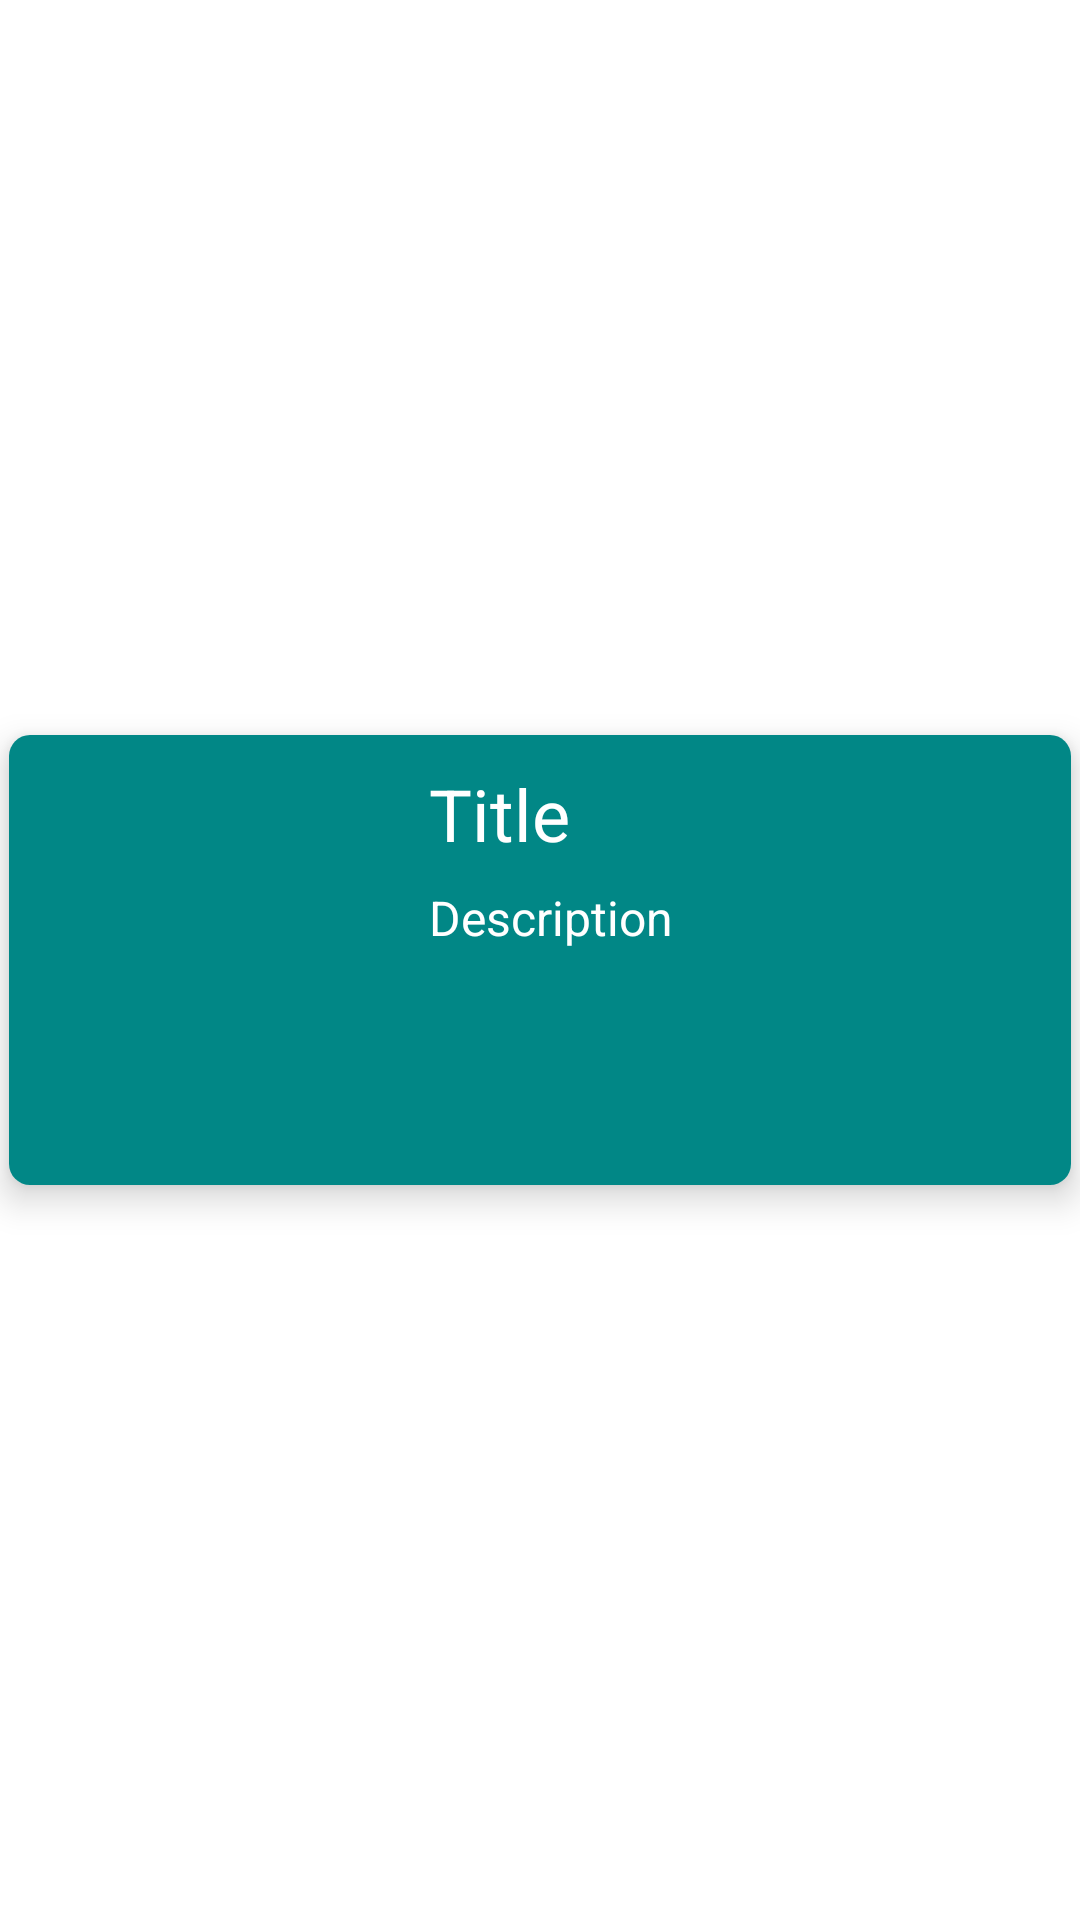

This screen was rendered from an Android layout file. Write that file and the resources it references.
<!-- AndroidManifest.xml: application theme Theme.MyPhotoLibrary -->
<!-- res/layout/image_card.xml -->
<?xml version="1.0" encoding="utf-8"?>
<androidx.constraintlayout.widget.ConstraintLayout xmlns:android="http://schemas.android.com/apk/res/android"
    xmlns:app="http://schemas.android.com/apk/res-auto"
    xmlns:tools="http://schemas.android.com/tools"
    android:layout_width="match_parent"
    android:layout_height="wrap_content">

    <androidx.cardview.widget.CardView
        android:layout_width="match_parent"
        android:layout_height="150dp"
        android:layout_margin="3dp"
        app:cardCornerRadius="7dp"
        app:cardElevation="7dp"
        app:layout_constraintBottom_toBottomOf="parent"
        app:layout_constraintEnd_toEndOf="parent"
        app:layout_constraintStart_toStartOf="parent"
        app:layout_constraintTop_toTopOf="parent">

        <androidx.constraintlayout.widget.ConstraintLayout
            android:layout_width="match_parent"
            android:layout_height="match_parent"
            android:background="@color/teal_700">

            <ImageView
                android:id="@+id/imageView"
                android:layout_width="100dp"
                android:layout_height="125dp"
                android:layout_marginStart="20dp"
                android:scaleType="fitXY"
                app:layout_constraintBottom_toBottomOf="parent"
                app:layout_constraintStart_toStartOf="parent"
                app:layout_constraintTop_toTopOf="parent"
                tools:srcCompat="@tools:sample/avatars" />

            <TextView
                android:id="@+id/textViewTitle"
                android:layout_width="240dp"
                android:layout_height="30dp"
                android:layout_marginStart="20dp"
                android:layout_marginTop="10dp"
                android:text="Title"
                android:textColor="#FFFFFF"
                android:textSize="24sp"
                app:layout_constraintStart_toEndOf="@+id/imageView"
                app:layout_constraintTop_toTopOf="parent" />

            <TextView
                android:id="@+id/textViewDescription"
                android:layout_width="240dp"
                android:layout_height="80dp"
                android:layout_marginStart="20dp"
                android:layout_marginTop="10dp"
                android:text="Description"
                android:textColor="#FFFFFF"
                android:textSize="16sp"
                app:layout_constraintStart_toEndOf="@+id/imageView"
                app:layout_constraintTop_toBottomOf="@+id/textViewTitle" />
        </androidx.constraintlayout.widget.ConstraintLayout>
    </androidx.cardview.widget.CardView>
</androidx.constraintlayout.widget.ConstraintLayout>
<!-- resources referenced by this layout -->
<resources>
  <style name="Theme.MyPhotoLibrary" parent="Theme.MaterialComponents.DayNight.DarkActionBar">
          
          <item name="colorPrimary">@color/purple_500</item>
          <item name="colorPrimaryVariant">@color/purple_700</item>
          <item name="colorOnPrimary">@color/white</item>
          
          <item name="colorSecondary">@color/teal_200</item>
          <item name="colorSecondaryVariant">@color/teal_700</item>
          <item name="colorOnSecondary">@color/black</item>
          
          <item name="android:statusBarColor" tools:targetApi="l">?attr/colorPrimaryVariant</item>
          
      </style>
  <!-- not gathered from this repository: default colours our renderer supplied (Android Studio template values) -->
  <color name="purple_500">#FF6200EE</color>
  <color name="purple_700">#FF3700B3</color>
  <color name="teal_200">#FF03DAC5</color>
  <color name="teal_700">#FF018786</color>
  <color name="black">#FF000000</color>
  <color name="white">#FFFFFFFF</color>
</resources>
